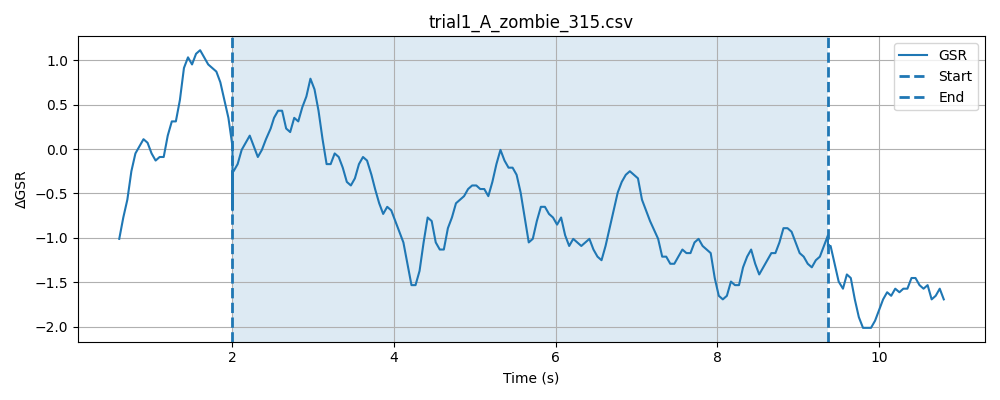

Source data for this figure (header and first rows):
timestamp, elapsed_sec, gsr_raw, phase
1777632957, 0.01061, 1507, baseline
1777632957, 0.06061, 1508, baseline
1777632957, 0.1108, 1507, baseline
1777632957, 0.1608, 1508, baseline
1777632957, 0.2109, 1512, baseline
1777632957, 0.261, 1510, baseline
1777632957, 0.3109, 1510, baseline
1777632957, 0.3611, 1510, baseline
1777632957, 0.411, 1509, baseline
1777632957, 0.4613, 1510, baseline
1777632957, 0.5136, 1510, baseline
1777632957, 0.5667, 1507, baseline
1777632957, 0.6113, 1507, baseline
1777632957, 0.6613, 1507, baseline
1777632957, 0.7114, 1505, baseline
1777632958, 0.7613, 1504, baseline
1777632958, 0.8113, 1506, baseline
1777632958, 0.8614, 1508, baseline
1777632958, 0.9112, 1506, baseline
1777632958, 0.9615, 1509, baseline
1777632958, 1.011, 1511, baseline
1777632958, 1.061, 1510, baseline
1777632958, 1.111, 1510, baseline
1777632958, 1.161, 1512, baseline
1777632958, 1.211, 1512, baseline
1777632958, 1.261, 1513, baseline
1777632958, 1.312, 1513, baseline
1777632958, 1.362, 1515, baseline
1777632958, 1.412, 1513, baseline
1777632958, 1.462, 1514, baseline
1777632958, 1.512, 1512, baseline
1777632958, 1.562, 1509, baseline
1777632958, 1.612, 1507, baseline
1777632958, 1.662, 1507, baseline
1777632958, 1.712, 1511, baseline
1777632959, 1.762, 1510, baseline
1777632959, 1.813, 1513, baseline
1777632959, 1.862, 1511, baseline
1777632959, 1.912, 1507, baseline
1777632959, 1.962, 1511, baseline
1777632959, 2.012, 1513, baseline
1777632960, 0.7776, 1509, stimulus
1777632960, 0.7776, 1506, stimulus
1777632960, 0.7777, 1509, stimulus
1777632960, 0.7777, 1510, stimulus
1777632960, 0.7777, 1509, stimulus
1777632960, 0.7778, 1508, stimulus
1777632960, 0.7778, 1509, stimulus
1777632960, 0.7778, 1511, stimulus
1777632960, 0.7778, 1509, stimulus
1777632960, 0.7779, 1508, stimulus
1777632960, 0.7779, 1508, stimulus
1777632960, 0.7779, 1507, stimulus
1777632960, 0.778, 1507, stimulus
1777632960, 0.778, 1509, stimulus
1777632960, 0.778, 1510, stimulus
1777632960, 0.7914, 1512, stimulus
1777632960, 0.8416, 1508, stimulus
1777632960, 0.8915, 1506, stimulus
1777632960, 0.9415, 1510, stimulus
... 187 more rows
